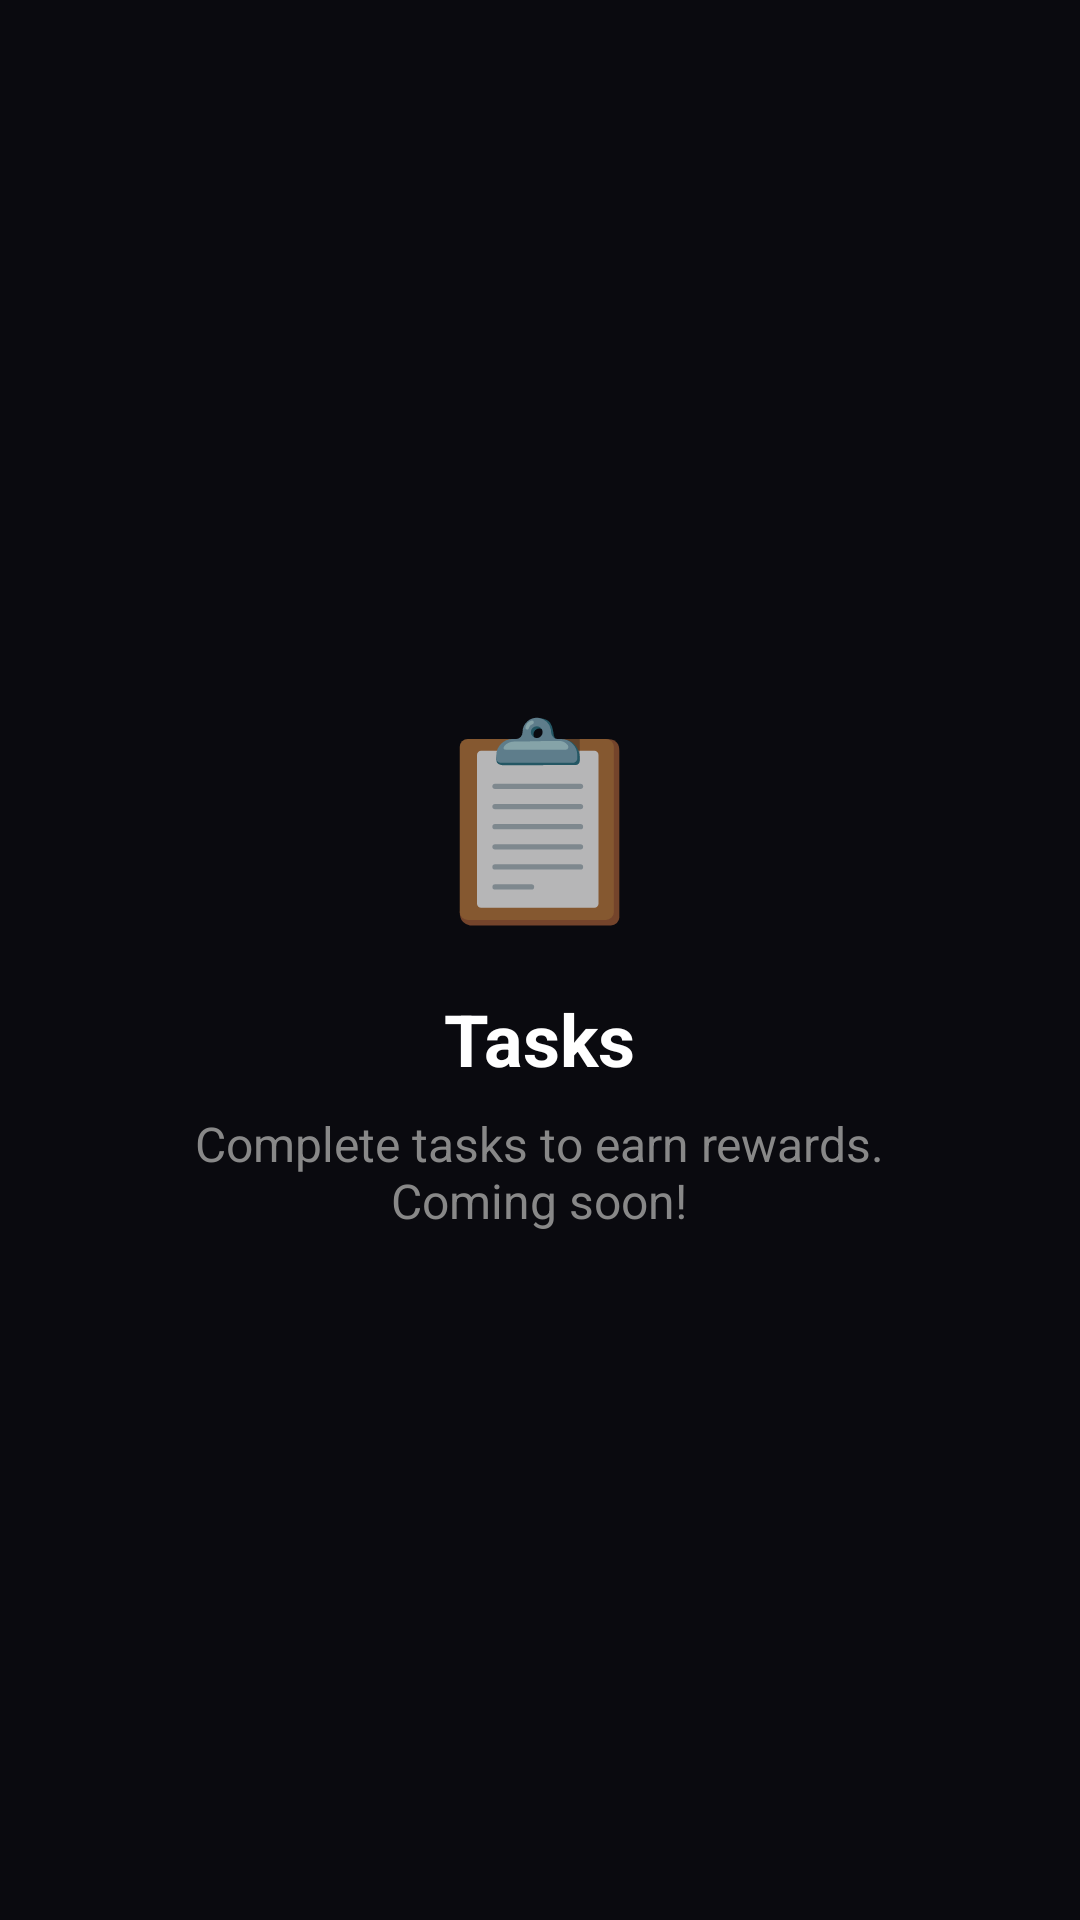

Layout XML and referenced resources for this Android screen:
<!-- AndroidManifest.xml: application theme Theme.SpinForEnterprise -->
<!-- res/layout/fragment_tasks.xml -->
<?xml version="1.0" encoding="utf-8"?>
<LinearLayout xmlns:android="http://schemas.android.com/apk/res/android"
    android:layout_width="match_parent"
    android:layout_height="match_parent"
    android:background="#0A0A0F"
    android:gravity="center"
    android:orientation="vertical"
    android:padding="32dp">

    <TextView
        android:layout_width="wrap_content"
        android:layout_height="wrap_content"
        android:text="📋"
        android:textSize="64sp" />

    <TextView
        android:layout_width="wrap_content"
        android:layout_height="wrap_content"
        android:layout_marginTop="16dp"
        android:text="@string/tasks_title"
        android:textColor="#FFFFFF"
        android:textSize="24sp"
        android:textStyle="bold" />

    <TextView
        android:layout_width="wrap_content"
        android:layout_height="wrap_content"
        android:layout_marginTop="8dp"
        android:text="@string/tasks_desc"
        android:textColor="#888888"
        android:textSize="16sp"
        android:gravity="center" />

</LinearLayout>
<!-- resources referenced by this layout -->
<resources>
  <string name="tasks_desc">Complete tasks to earn rewards.\nComing soon!</string>
  <string name="tasks_title">Tasks</string>
  <style name="Theme.SpinForEnterprise" parent="Theme.AppCompat.NoActionBar">
          <item name="android:statusBarColor">#0A0A0F</item>
          <item name="android:navigationBarColor">#0A0A0F</item>
          <item name="android:windowBackground">@android:color/black</item>
          <item name="colorPrimary">#E94560</item>
          <item name="colorPrimaryDark">#0A0A0F</item>
          <item name="colorAccent">#E94560</item>
      </style>
</resources>
